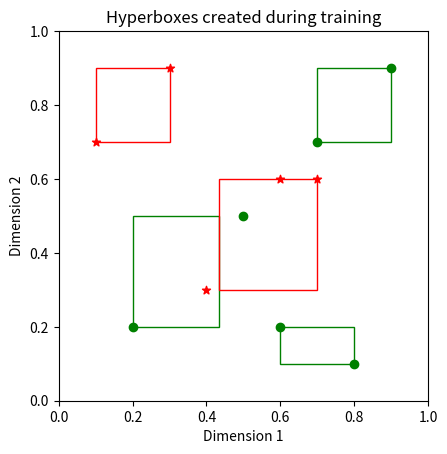
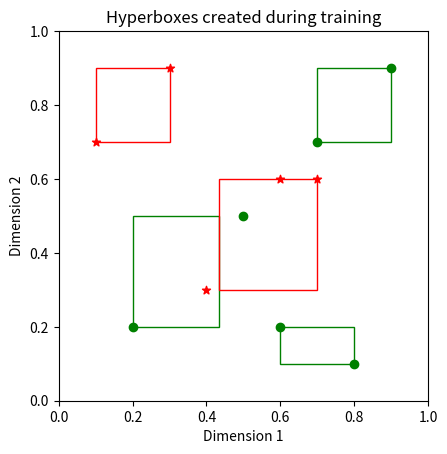

Reproduce these figures in Python, in order.

# coding: utf-8

# [redacted]
# [redacted]
# #### Aim : Implement Fuzzy Min Max Neural Network Classifier 

# In[12]:


import numpy as np
import matplotlib.pyplot as plt
import matplotlib.patches as patches


# In[6]:


class FuzzyMinMaxNN:
    
    def __init__(self,sensitivity,theta=0.4):
        self.gamma = sensitivity
        self.hyperboxes = {}
        self.clasess = None
        self.V = []
        self.W = []
        self.U = []
        self.hyperbox_class = []
        self.theta = theta
        
        
    def fuzzy_membership(self,x,v,w,gamma=1):
        """
            returns the fuzzy menbership function :
            b_i(xh,v,w) = 1/2n*(------)
        """
        return((sum([max(0,1-max(0,gamma*min(1,x[i]-w[i]))) for i in range(len(x))]) +           sum([max(0,1-max(0,gamma*min(1,v[i]-x[i]))) for i in range(len(x))]))/(2*len(x))
         )
    
    def get_hyperbox(self,x,d):
        
        tmp = [0 for i in range(self.clasess)]
        tmp[d[0]-1] = 1
        
        """
            If no hyperbox present initially so create new
        """
        if len(self.V)==0 and len(self.W)==0 :
            self.V.append(x)
            self.W.append(x)
            self.hyperbox_class.append(d)
            self.U.append(tmp)
            expand = False
            return len(self.V)-1 , expand 
                
        """
            returns the most sutaible hyperbox for input pattern x
            otherwise None
        """
        mylist = []
        for i in range(len(self.V)):
            
            if self.hyperbox_class[i]==d:
                mylist.append((self.fuzzy_membership(x,self.V[i],self.W[i])))
            else:
                mylist.append(-1)
                
        if len(mylist)>0:
            for box in sorted(mylist)[::-1]:
                i = mylist.index(box)

                n_theta = sum([(max(self.W[i][_],x[_]) - min(self.V[i][_],x[_])) for _ in range(len(x))])
                
                if len(x)*self.theta >= n_theta :
                    expand = True
                    return i,expand
            '''
                No hyperbox follow expansion criteria so create new
            '''
            self.V.append(x)
            self.W.append(x)
            self.hyperbox_class.append(d)
            self.U.append(tmp)
            expand = False
            return len(self.V)-1 , expand
            
        else:
            """
                If no hyperbox present for pattern x of class d so create new 
            """
            self.V.append(x)
            self.W.append(x)
            self.hyperbox_class.append(d)
            self.U.append(tmp)
            expand = False
            return len(self.V)-1,expand
    
    def expand(self,x,key):
        self.V[key] = [min(self.V[key][i],x[i]) for i in range(len(x))]
        self.W[key] = [max(self.W[key][i],x[i]) for i in range(len(x))]
        
    
    def overlap_Test(self):
        del_old = 1
        del_new = 1
        box_1,box_2,delta = -1,-1,-1
        for j in range(len(self.V)):
            for k in range(j+1,len(self.V)):
                
                for i in range(len(self.V[j])):
                    
                    """
                        Test Four cases given by Patrick Simpson
                    """
                    
                    if (self.V[j][i] < self.V[k][i] < self.W[j][i] < self.W[k][i]) :
                           del_new = min(del_old,self.V[j][i]-self.V[k][i])
                    elif (self.V[k][i] < self.V[j][i] < self.W[k][i] < self.W[j][i]) :
                           del_new = min(del_old,self.W[k][i]-self.V[j][i])
                    elif (self.V[j][i] < self.V[k][i] < self.W[k][i] < self.W[j][i]) :
                           del_new = min(del_old,min(self.W[k][i]-self.V[j][i],self.W[j][i]-self.V[k][i]))
                    elif (self.V[k][i] < self.V[j][i] < self.W[j][i] < self.W[k][i]) :
                           del_new = min(del_old,min(self.W[j][i]-self.V[k][i],self.W[k][i]-self.V[j][i]))
                       
                    """
                        Check dimension for which overlap is minimum
                    """
                    #print(del_old , del_new , del_old-del_new , i)
                    if del_old - del_new > 0.0 :
                        delta = i
                        box_1,box_2 = j,k
                        del_old = del_new
                        del_new = 1
                    else:
                        pass
                       
        return delta , box_1, box_2 
                       
    def contraction(self,delta,box_1,box_2):
        if (self.V[box_1][delta] < self.V[box_2][delta] < self.W[box_1][delta] < self.W[box_2][delta]) :
            self.W[box_1][delta] = (self.W[box_1][delta]+self.V[box_2][delta])/2
            self.V[box_2][delta] = (self.W[box_1][delta]+self.V[box_2][delta])/2 
            
        elif (self.V[box_2][delta] < self.V[box_1][delta] < self.W[box_2][delta] < self.W[box_1][delta]) :
            self.W[box_2][delta] = (self.W[box_2][delta]+self.V[box_1][delta])/2
            self.V[box_1][delta] = (self.W[box_2][delta]+self.V[box_1][delta])/2
            
        elif (self.V[box_1][delta] < self.V[box_2][delta] < self.W[box_2][delta] < self.W[box_1][delta]) :
            if (self.W[box_2][delta]-self.V[box_1][delta])<(self.W[box_1][delta]-self.V[box_2][delta]):
                self.V[box_1][delta] = self.W[box_2][delta]
            else:
                self.W[box_1][delta] = self.V[box_2][delta]
            
        elif (self.V[box_2][delta] < self.V[box_1][delta] < self.W[box_1][delta] < self.W[box_2][delta]) :
            if (self.W[box_2][delta]-self.V[box_1][delta])<(self.W[box_1][delta]-self.V[box_2][delta]):
                self.W[box_2][delta] = self.V[box_1][delta]
            else:
                self.V[box_2][delta] = self.W[box_1][delta]
    
    def predict(self,x):
        mylist = []
        for i in range(len(self.V)):
            mylist.append([self.fuzzy_membership(x,self.V[i],self.W[i])])
            
        result = np.multiply(mylist,self.U)
        for i in range(self.clasess):
            print('pattern {} belongs to class {} with fuzzy membership value : {}'.format(x,i+1,max(result[:,i])))
        
            
                    
    def train(self,X,d_,epochs):
        self.clasess = len(np.unique(np.array(d_)))
        for _ in range(epochs):
            print('epoch : {}'.format(_+1))
            print('='*50)

            for x,d in zip(X,d_):
                '''Get most sutaible hyperbox!!'''
                i , expand = self.get_hyperbox(x,d)

                print('input pattern : ',x , d)
                print('Hyperbox : {} , {} '.format(self.V[i],self.W[i])  )

                if expand:
                    self.expand(x,i)
                    print("Expanded Hyperbox : ",self.V[i] , self.W[i])
                    delta,j,k = self.overlap_Test()
                    if delta!=-1:
                        self.contraction(delta,j,k)
                        print("Contracted  Hyperbox 1 : ",self.V[j] , self.W[j])
                        print("Contracted Hyperbox 2 : ",self.V[k] , self.W[k])

                print('='*50)
            
        print('final hyperbox : ')
        print('V : ',self.V)
        print('W : ',self.W)
        
        
    def draw_box(self,ax,a,b,color):
        width = abs(a[0] - b[0])
        height = abs(a[1] - b[1])
        ax.add_patch(patches.Rectangle(a, width, height, fill=False,edgecolor=color))
        
    def show_hyperbox(self):
        """
            plot dataset
        """
        fig1 = plt.figure()
        ax = fig1.add_subplot(111, aspect='equal',alpha=0.7)


        """
            plot Hyperboxes
        """
        for i in range(len(fuzzy.V)):
            if fuzzy.hyperbox_class[i]==[1]:
                self.draw_box(ax,fuzzy.V[i],fuzzy.W[i],color='g')
            else:
                self.draw_box(ax,fuzzy.V[i],fuzzy.W[i],color='r')

        for i in range(len(X)):
            if d[i] == [1]:
                ax.scatter(X[i][0],X[i][1] , marker='o', c='g')
            else:
                ax.scatter(X[i][0],X[i][1] , marker='*', c='r')

        plt.xlabel('Dimension 1')
        plt.ylabel('Dimension 2')
        plt.title('Hyperboxes created during training')
        plt.xlim([0,1])
        plt.ylim([0,1])
        #plt.legend(('class 1','class 2'))
        plt.show()
        


# In[7]:


fuzzy = FuzzyMinMaxNN(1,theta=0.3)    


# ## Dataset

# In[8]:


X = [[0.2,0.2],[0.6,0.6],[0.5,0.5],[0.4,0.3],[0.8,0.1],[0.6,0.2],[0.7,0.6],[0.1,0.7],[0.3,0.9],[0.7,0.7],[0.9,0.9]]
d = [[1],[2],[1],[2],[1],[1],[2],[2],[2],[1],[1]]


# In[9]:


fuzzy.train(X,d,1)


# ### Testing of pattern 

# In[10]:


for x in X:
    fuzzy.predict(x)
    print('='*80)


# In[13]:


fuzzy.show_hyperbox()


# ### Visualization of HyperBoxes

# In[487]:


import matplotlib.pyplot as pltc
import matplotlib.patches as patches

def draw_box(ax,a,b,color):
    width = abs(a[0] - b[0])
    height = abs(a[1] - b[1])
    ax.add_patch(patches.Rectangle(a, width, height, fill=False,edgecolor=color))

"""
    plot dataset
"""
fig1 = plt.figure()
ax = fig1.add_subplot(111, aspect='equal',alpha=0.7)

        
"""
    plot Hyperboxes
"""
for i in range(len(fuzzy.V)):
    if fuzzy.hyperbox_class[i]==[1]:
        draw_box(ax,fuzzy.V[i],fuzzy.W[i],color='g')
    else:
        draw_box(ax,fuzzy.V[i],fuzzy.W[i],color='r')
    
for i in range(len(X)):
    if d[i] == [1]:
        ax.scatter(X[i][0],X[i][1] , marker='o', c='g')
    else:
        ax.scatter(X[i][0],X[i][1] , marker='*', c='r')
    
plt.xlabel('Dimension 1')
plt.ylabel('Dimension 2')
plt.title('Hyperboxes created during training')
plt.xlim([0,1])
plt.ylim([0,1])
#plt.legend(('class 1','class 2'))
plt.show()

